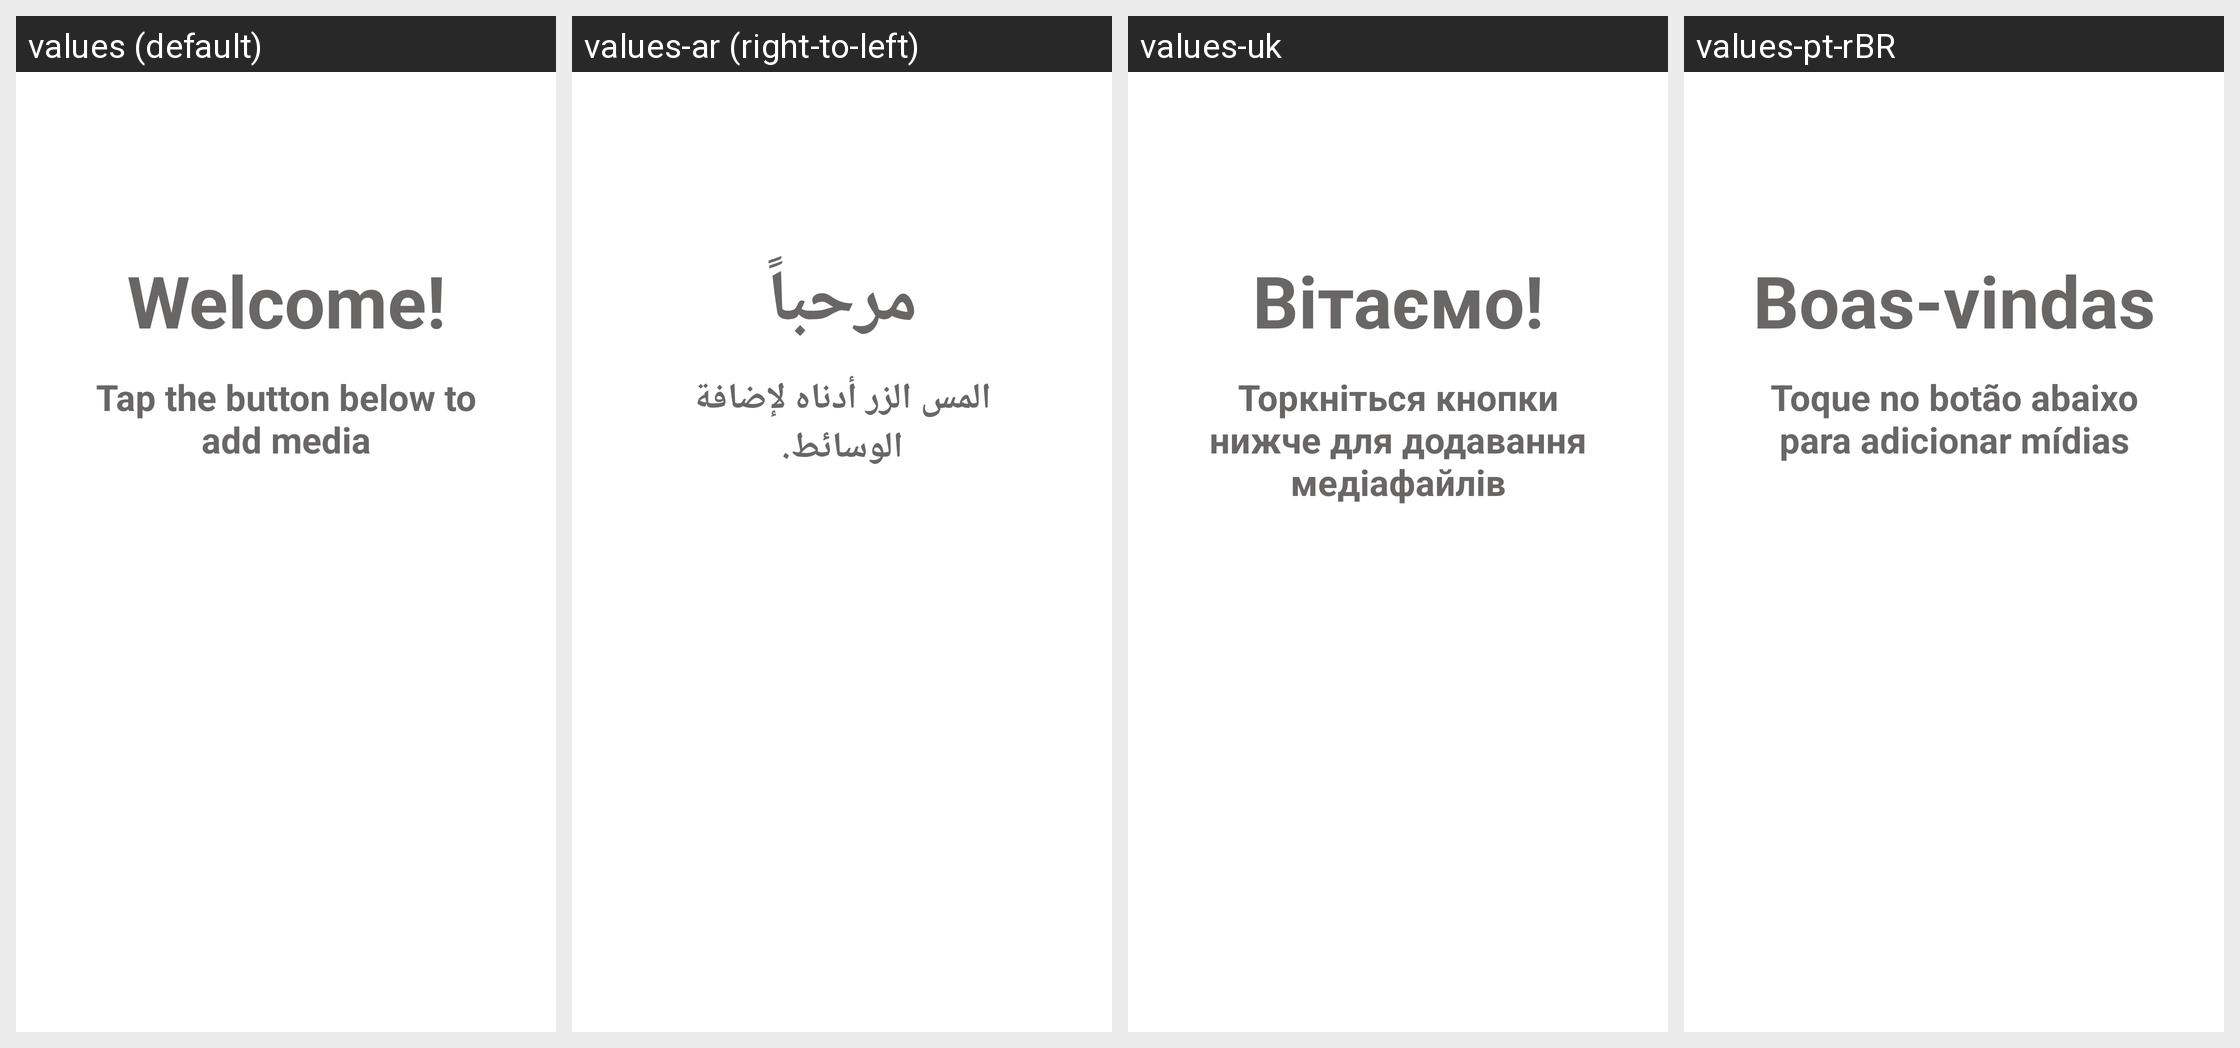

The Android screen above is rendered under several locales of the same app. Produce the string resources it draws, with the default and per-locale values.
Android screen res/layout/fragment_main_media.xml rendered under 4 locales, left to right: values (default), values-ar (right-to-left), values-uk, values-pt-rBR. Device: Nexus 5 (rendered at 1080×1920; each locale shown at half size, 540×960, under a caption strip naming it); theme Theme.SaveApp.Starting.
Other locales in the repository, not shown: values-es, values-tr, values-zh-rTW.
Strings drawn on this screen, with the default value and each locale's value (text and hints the layout hard-codes, and strings that could not be matched under every locale, appear in the picture but are not listed):

title_welcome
  values: Welcome!
  values-ar: مرحباً
  values-uk: Вітаємо!
  values-pt-rBR: Boas-vindas

tap_to_add
  values: Tap the button below to add media
  values-ar: المس الزر أدناه لإضافة الوسائط.
  values-uk: Торкніться кнопки нижче для додавання медіафайлів
  values-pt-rBR: Toque no botão abaixo para adicionar mídias
